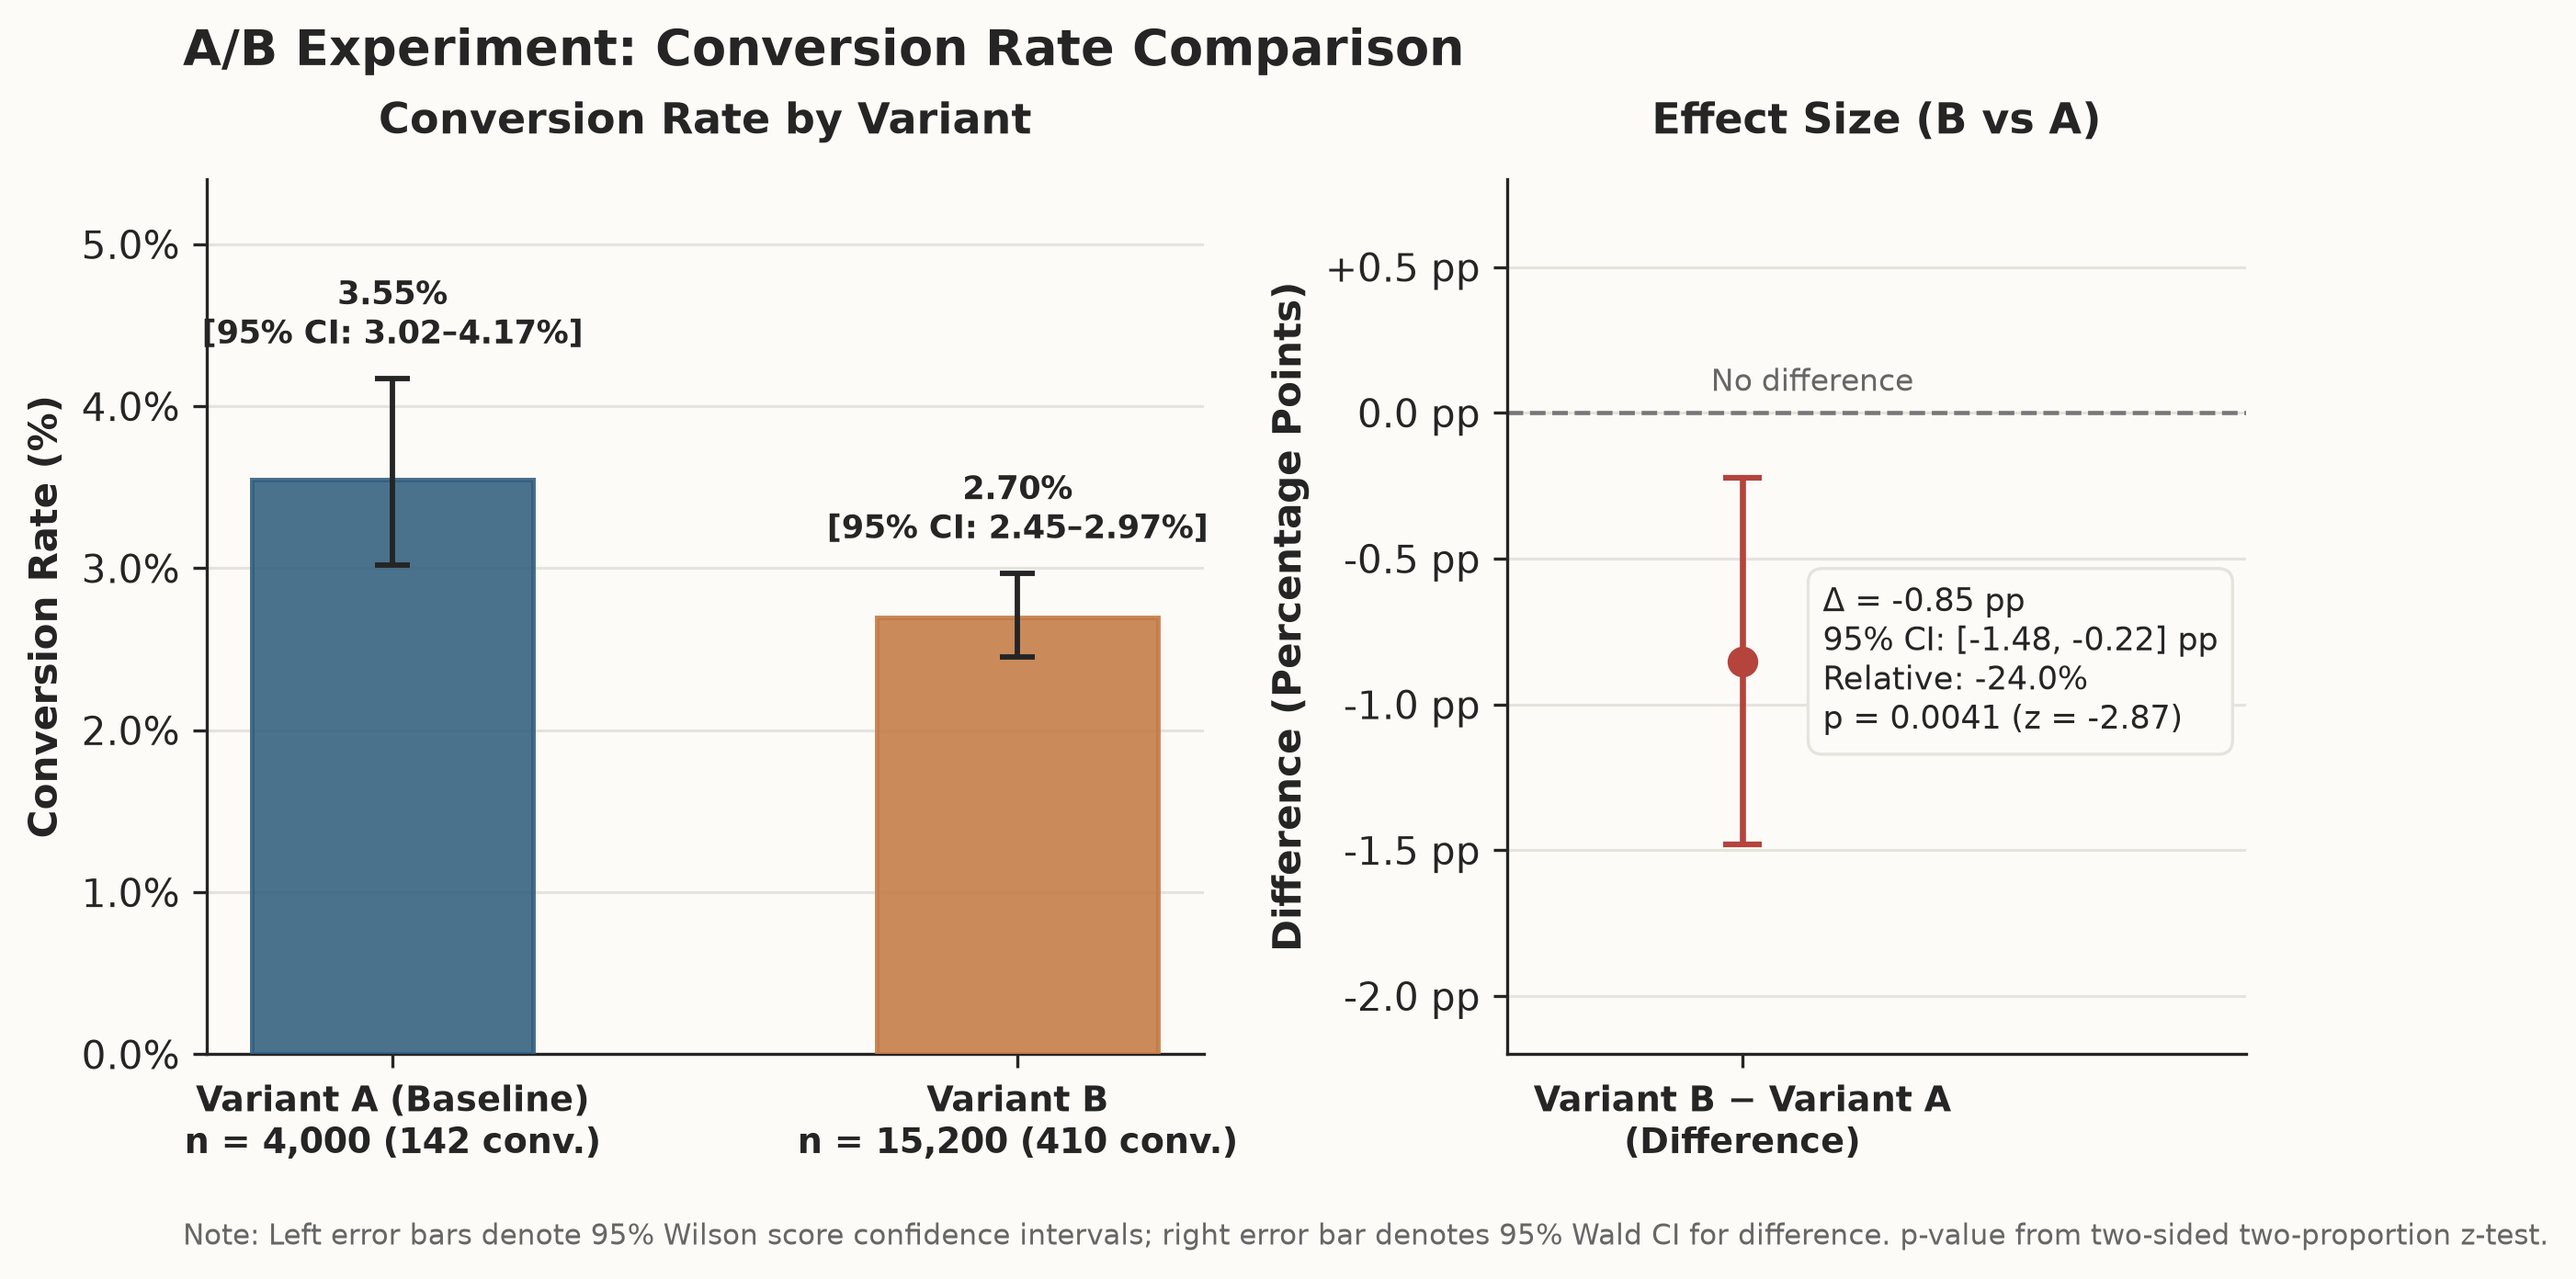

This figure's Python source:
"""A/B Test Conversion Rate Visualization.

Produces a scientifically rigorous visualization comparing conversion rates
and effect sizes between Variant A and Variant B with 95% confidence intervals.
"""
from pathlib import Path
import matplotlib.pyplot as plt
import matplotlib.ticker as mtick
import numpy as np
import pandas as pd
from scipy import stats


def wilson_ci(k: int, n: int, confidence: float = 0.95) -> tuple[float, float, float]:
    """Calculate conversion rate and Wilson score confidence interval."""
    p = k / n
    z = stats.norm.ppf(1 - (1 - confidence) / 2)
    z2 = z ** 2
    denominator = 1 + z2 / n
    center = (p + z2 / (2 * n)) / denominator
    half_width = (z / denominator) * np.sqrt((p * (1 - p) / n) + (z2 / (4 * n ** 2)))
    return p, max(0.0, center - half_width), min(1.0, center + half_width)


def main():
    # Load dataset
    data_path = Path(__file__).parent / "data.csv"
    if not data_path.exists():
        data_path = Path("data.csv")
    df = pd.read_csv(data_path)

    # Extract counts
    row_a = df[df["variant"] == "A"].iloc[0]
    row_b = df[df["variant"] == "B"].iloc[0]

    n_a, k_a = int(row_a["visitors"]), int(row_a["conversions"])
    n_b, k_b = int(row_b["visitors"]), int(row_b["conversions"])

    # Compute rates and Wilson 95% CIs
    p_a, low_a, high_a = wilson_ci(k_a, n_a)
    p_b, low_b, high_b = wilson_ci(k_b, n_b)

    # Compute effect size and two-proportion z-test
    diff = p_b - p_a
    rel_diff = (p_b - p_a) / p_a

    # Standard error of difference (unpooled for CI)
    se_diff_unpooled = np.sqrt((p_a * (1 - p_a) / n_a) + (p_b * (1 - p_b) / n_b))
    z_crit = stats.norm.ppf(0.975)
    diff_ci_low = diff - z_crit * se_diff_unpooled
    diff_ci_high = diff + z_crit * se_diff_unpooled

    # Pooled standard error for hypothesis testing
    p_pool = (k_a + k_b) / (n_a + n_b)
    se_diff_pooled = np.sqrt(p_pool * (1 - p_pool) * (1 / n_a + 1 / n_b))
    z_stat = (p_b - p_a) / se_diff_pooled
    p_value = 2 * (1 - stats.norm.cdf(abs(z_stat)))

    # Signal aesthetic palette
    bg_color = "#FCFBF7"
    fg_color = "#252525"
    grid_color = "#E5E3DC"
    color_a = "#315F7D"      # Slate blue
    color_b = "#C47A44"      # Warm terracotta
    color_diff = "#B4443C"   # Muted red for negative difference

    # Style configuration
    plt.rcParams.update({
        "font.family": "DejaVu Sans",
        "font.size": 10,
        "text.color": fg_color,
        "axes.labelcolor": fg_color,
        "axes.edgecolor": fg_color,
        "xtick.color": fg_color,
        "ytick.color": fg_color,
        "figure.facecolor": bg_color,
        "axes.facecolor": bg_color,
        "savefig.facecolor": bg_color,
    })

    # Create figure with 2 subplots (Estimation plot style)
    fig, (ax1, ax2) = plt.subplots(
        1, 2,
        figsize=(8.6, 4.6),
        gridspec_kw={"width_ratios": [1.35, 1.0]},
        dpi=300
    )

    # -------------------------------------------------------------
    # Panel 1: Conversion Rates with 95% Wilson Confidence Intervals
    # -------------------------------------------------------------
    x_pos = np.array([0, 1])
    rates = np.array([p_a, p_b]) * 100
    yerr_lower = np.array([p_a - low_a, p_b - low_b]) * 100
    yerr_upper = np.array([high_a - p_a, high_b - p_b]) * 100
    yerr = np.vstack([yerr_lower, yerr_upper])

    ax1.bar(
        x_pos,
        rates,
        width=0.45,
        color=[color_a, color_b],
        alpha=0.88,
        edgecolor=[color_a, color_b],
        linewidth=1.2,
        zorder=3
    )

    ax1.errorbar(
        x_pos,
        rates,
        yerr=yerr,
        fmt="none",
        ecolor=fg_color,
        elinewidth=1.4,
        capsize=4.5,
        capthick=1.4,
        zorder=4
    )

    # Add data annotations above error bars
    for i, (p_val, low_val, high_val) in enumerate([
        (p_a, low_a, high_a),
        (p_b, low_b, high_b)
    ]):
        y_top = high_val * 100
        ax1.text(
            i,
            y_top + 0.15,
            f"{p_val * 100:.2f}%\n[95% CI: {low_val * 100:.2f}–{high_val * 100:.2f}%]",
            ha="center",
            va="bottom",
            fontsize=8.5,
            fontweight="bold",
            color=fg_color
        )

    x_labels = [
        f"Variant A (Baseline)\nn = {n_a:,} ({k_a:,} conv.)",
        f"Variant B\nn = {n_b:,} ({k_b:,} conv.)"
    ]
    ax1.set_xticks(x_pos)
    ax1.set_xticklabels(x_labels, fontsize=9.0, fontweight="bold")
    ax1.set_ylabel("Conversion Rate (%)", fontsize=10, fontweight="bold")
    ax1.set_ylim(0, 5.4)
    ax1.yaxis.set_major_formatter(mtick.PercentFormatter(100, decimals=1))
    ax1.grid(axis="y", color=grid_color, linestyle="-", linewidth=0.75, zorder=0)
    ax1.set_title("Conversion Rate by Variant", fontsize=11, fontweight="bold", pad=12)
    ax1.spines["top"].set_visible(False)
    ax1.spines["right"].set_visible(False)
    ax1.spines["left"].set_linewidth(0.8)
    ax1.spines["bottom"].set_linewidth(0.8)

    # -------------------------------------------------------------
    # Panel 2: Effect Size & Difference (Variant B vs Variant A)
    # -------------------------------------------------------------
    diff_pct = diff * 100
    diff_ci_low_pct = diff_ci_low * 100
    diff_ci_high_pct = diff_ci_high * 100

    # Reference line at 0 (No difference)
    ax2.axhline(0, color="#777777", linestyle="--", linewidth=1.1, zorder=2)
    ax2.text(
        0.55, 0.05, "No difference",
        transform=ax2.get_yaxis_transform(),
        color="#666666", fontsize=8.0, va="bottom", ha="right"
    )

    # Plot difference point with error bar
    diff_yerr = np.array([[diff_pct - diff_ci_low_pct], [diff_ci_high_pct - diff_pct]])
    ax2.errorbar(
        [0],
        [diff_pct],
        yerr=diff_yerr,
        fmt="o",
        color=color_diff,
        ecolor=color_diff,
        elinewidth=1.6,
        capsize=5.0,
        capthick=1.5,
        markersize=7.0,
        zorder=4
    )

    # Annotate effect size details
    stat_text = (
        f"Δ = {diff_pct:+.2f} pp\n"
        f"95% CI: [{diff_ci_low_pct:.2f}, {diff_ci_high_pct:.2f}] pp\n"
        f"Relative: {rel_diff * 100:+.1f}%\n"
        f"p = {p_value:.4f} (z = {z_stat:.2f})"
    )
    ax2.text(
        0.12,
        diff_pct,
        stat_text,
        ha="left",
        va="center",
        fontsize=8.5,
        color=fg_color,
        bbox=dict(boxstyle="round,pad=0.45", facecolor=bg_color, edgecolor=grid_color, linewidth=0.8)
    )

    ax2.set_xticks([0])
    ax2.set_xticklabels(["Variant B − Variant A\n(Difference)"], fontsize=9.0, fontweight="bold")
    ax2.set_ylabel("Difference (Percentage Points)", fontsize=10, fontweight="bold")
    ax2.set_xlim(-0.35, 0.75)
    ax2.set_ylim(-2.2, 0.8)

    # Format y-axis cleanly without + on 0.0
    def pp_formatter(val, pos):
        if np.isclose(val, 0):
            return "0.0 pp"
        return f"{val:+.1f} pp"

    ax2.yaxis.set_major_formatter(mtick.FuncAnimation if False else mtick.FuncFormatter(pp_formatter))
    ax2.grid(axis="y", color=grid_color, linestyle="-", linewidth=0.75, zorder=0)
    ax2.set_title("Effect Size (B vs A)", fontsize=11, fontweight="bold", pad=12)
    ax2.spines["top"].set_visible(False)
    ax2.spines["right"].set_visible(False)
    ax2.spines["left"].set_linewidth(0.8)
    ax2.spines["bottom"].set_linewidth(0.8)

    # -------------------------------------------------------------
    # Overall Title and Footnote
    # -------------------------------------------------------------
    fig.suptitle(
        "A/B Experiment: Conversion Rate Comparison",
        fontsize=13,
        fontweight="bold",
        x=0.08,
        ha="left",
        y=0.98
    )

    fig.text(
        0.08,
        0.02,
        "Note: Left error bars denote 95% Wilson score confidence intervals; right error bar denotes 95% Wald CI for difference. p-value from two-sided two-proportion z-test.",
        fontsize=7.5,
        color="#666666",
        ha="left"
    )

    plt.subplots_adjust(left=0.09, right=0.95, top=0.86, bottom=0.17, wspace=0.35)

    # Save output
    output_path = Path(__file__).parent / "plot.png"
    plt.savefig(output_path, dpi=300, bbox_inches="tight")
    plt.close()
    print(f"Plot successfully saved to {output_path}")


if __name__ == "__main__":
    main()
